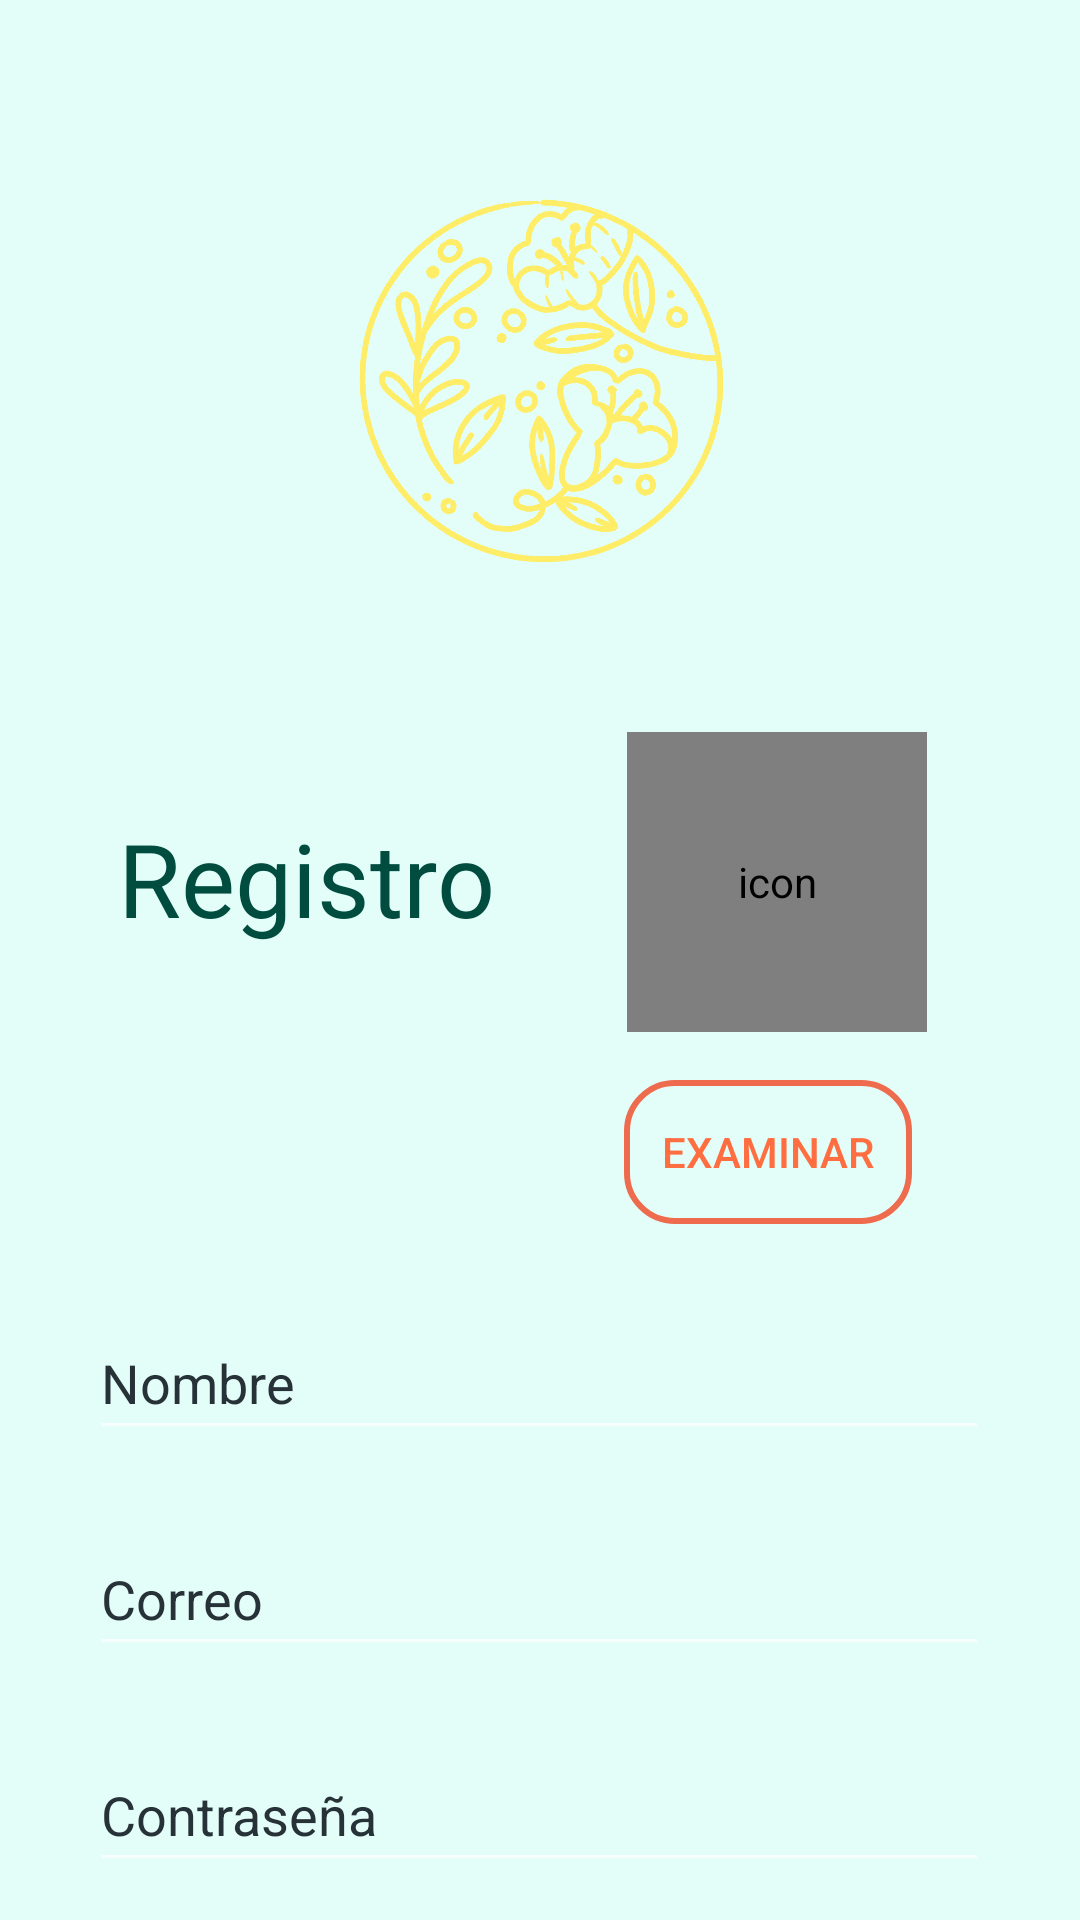

Layout XML and referenced resources for this Android screen:
<!-- AndroidManifest.xml: application theme Theme.AppCompat.NoActionBar -->
<!-- res/layout/activity_registro.xml -->
<?xml version="1.0" encoding="utf-8"?>
<androidx.constraintlayout.widget.ConstraintLayout xmlns:android="http://schemas.android.com/apk/res/android"
    xmlns:app="http://schemas.android.com/apk/res-auto"
    xmlns:tools="http://schemas.android.com/tools"
    android:layout_width="match_parent"
    android:layout_height="match_parent"
    android:background="#E3FEF9"
    tools:context=".Registro">

    <ImageView
        android:id="@+id/imageView"
        android:layout_width="300dp"
        android:layout_height="200dp"
        android:layout_marginTop="28dp"
        android:contentDescription="@string/logo"
        app:layout_constraintEnd_toEndOf="parent"
        app:layout_constraintHorizontal_bias="0.495"
        app:layout_constraintStart_toStartOf="parent"
        app:layout_constraintTop_toTopOf="parent"
        app:srcCompat="@drawable/logo"
        tools:ignore="ImageContrastCheck" />

    <TextView
        android:id="@+id/textView"
        android:layout_width="wrap_content"
        android:layout_height="wrap_content"
        android:layout_marginStart="16dp"
        android:layout_marginTop="42dp"
        android:layout_marginEnd="143dp"
        android:text="@string/registro"
        android:textColor="#004D40"
        android:textSize="34sp"
        app:layout_constraintEnd_toEndOf="parent"
        app:layout_constraintHorizontal_bias="0.309"
        app:layout_constraintStart_toStartOf="parent"
        app:layout_constraintTop_toBottomOf="@+id/imageView" />

    <EditText
        android:id="@+id/txt_username"
        android:layout_width="300dp"
        android:layout_height="wrap_content"
        android:layout_marginTop="120dp"
        android:autofillHints=""
        android:ems="10"
        android:hint="@string/nombre1"
        android:inputType="textPersonName"
        android:minHeight="48dp"
        android:textColorHint="#263238"
        app:layout_constraintEnd_toEndOf="parent"
        app:layout_constraintHorizontal_bias="0.495"
        app:layout_constraintStart_toStartOf="parent"
        app:layout_constraintTop_toBottomOf="@+id/textView"
        tools:ignore="SpeakableTextPresentCheck,DuplicateSpeakableTextCheck" />

    <EditText
        android:id="@+id/txt_contraseña"
        android:layout_width="300dp"
        android:layout_height="wrap_content"
        android:layout_marginTop="24dp"
        android:autofillHints=""
        android:ems="10"
        android:hint="@string/contrase_a1"
        android:inputType="textPassword"
        android:minHeight="48dp"
        android:textColorHint="#263238"
        app:layout_constraintEnd_toEndOf="parent"
        app:layout_constraintHorizontal_bias="0.495"
        app:layout_constraintStart_toStartOf="parent"
        app:layout_constraintTop_toBottomOf="@+id/txt_correo"
        tools:ignore="SpeakableTextPresentCheck" />

    <EditText
        android:id="@+id/txt_correo"
        android:layout_width="300dp"
        android:layout_height="wrap_content"
        android:layout_marginTop="24dp"
        android:autofillHints=""
        android:ems="10"
        android:hint="@string/correo1"
        android:inputType="textEmailAddress"
        android:minHeight="48dp"
        android:textColorHint="#263238"
        app:layout_constraintEnd_toEndOf="parent"
        app:layout_constraintHorizontal_bias="0.495"
        app:layout_constraintStart_toStartOf="parent"
        app:layout_constraintTop_toBottomOf="@+id/txt_username"
        tools:ignore="SpeakableTextPresentCheck" />

    <Button
        android:id="@+id/btn_login"
        android:layout_width="200dp"
        android:layout_height="wrap_content"
        android:layout_marginTop="36dp"
        android:background="@drawable/btn_redondo"
        android:text="@string/registrarse1"
        android:textColor="#FFFFFF"
        app:layout_constraintEnd_toEndOf="parent"
        app:layout_constraintHorizontal_bias="0.514"
        app:layout_constraintStart_toStartOf="parent"
        app:layout_constraintTop_toBottomOf="@+id/txt_contraseña"
        tools:ignore="TextContrastCheck" />


    <de.hdodenhof.circleimageview.CircleImageView
        android:id="@+id/PerfilFoto"
        android:layout_width="100dp"
        android:layout_height="100dp"
        android:layout_marginTop="16dp"
        android:layout_marginEnd="44dp"
        android:contentDescription="@string/icon"
        android:src="@drawable/usericon"
        app:civ_border_color="#FF6E40"
        app:civ_border_width="1dp"
        app:layout_constraintEnd_toEndOf="parent"
        app:layout_constraintHorizontal_bias="0.86"
        app:layout_constraintStart_toEndOf="@+id/textView"
        app:layout_constraintTop_toBottomOf="@+id/imageView"
        tools:ignore="ImageContrastCheck" />

    <Button
        android:id="@+id/btn_examinar"
        android:layout_width="96dp"
        android:layout_height="48dp"
        android:layout_marginTop="16dp"
        android:layout_marginEnd="56dp"
        android:background="@drawable/btn_redondo_sinfondo"
        android:text="@string/examinar1"
        android:textColor="#FF6E40"
        app:layout_constraintEnd_toEndOf="parent"
        app:layout_constraintTop_toBottomOf="@+id/PerfilFoto"
        tools:ignore="TextContrastCheck,TextContrastCheck,TextContrastCheck" />


</androidx.constraintlayout.widget.ConstraintLayout>
<!-- resources referenced by this layout -->
<resources>
  <!-- drawable btn_redondo (drawable) -->
  <?xml version="1.0" encoding="utf-8"?>
  <shape xmlns:android="http://schemas.android.com/apk/res/android">
  <corners android:radius="16dp" >
  
  </corners>
      <solid android:color="#ee6c4d">
  
      </solid>
  </shape>
  <!-- drawable btn_redondo_sinfondo (drawable) -->
  <?xml version="1.0" encoding="utf-8"?>
  <shape xmlns:android="http://schemas.android.com/apk/res/android">
      <corners android:radius="16dp" />
  
  
      <stroke
          android:width="2dp"
          android:color="#ee6c4d"/>
  </shape>
  <!-- drawable logo: png bitmap (drawable, 592076 bytes) -->
  <string name="contrase_a1">Contraseña</string>
  <string name="correo1">Correo</string>
  <string name="examinar1">Examinar</string>
  <string name="icon">icon</string>
  <string name="logo">logo</string>
  <string name="nombre1">Nombre</string>
  <string name="registrarse1">Registrarse</string>
  <string name="registro">Registro</string>
</resources>
